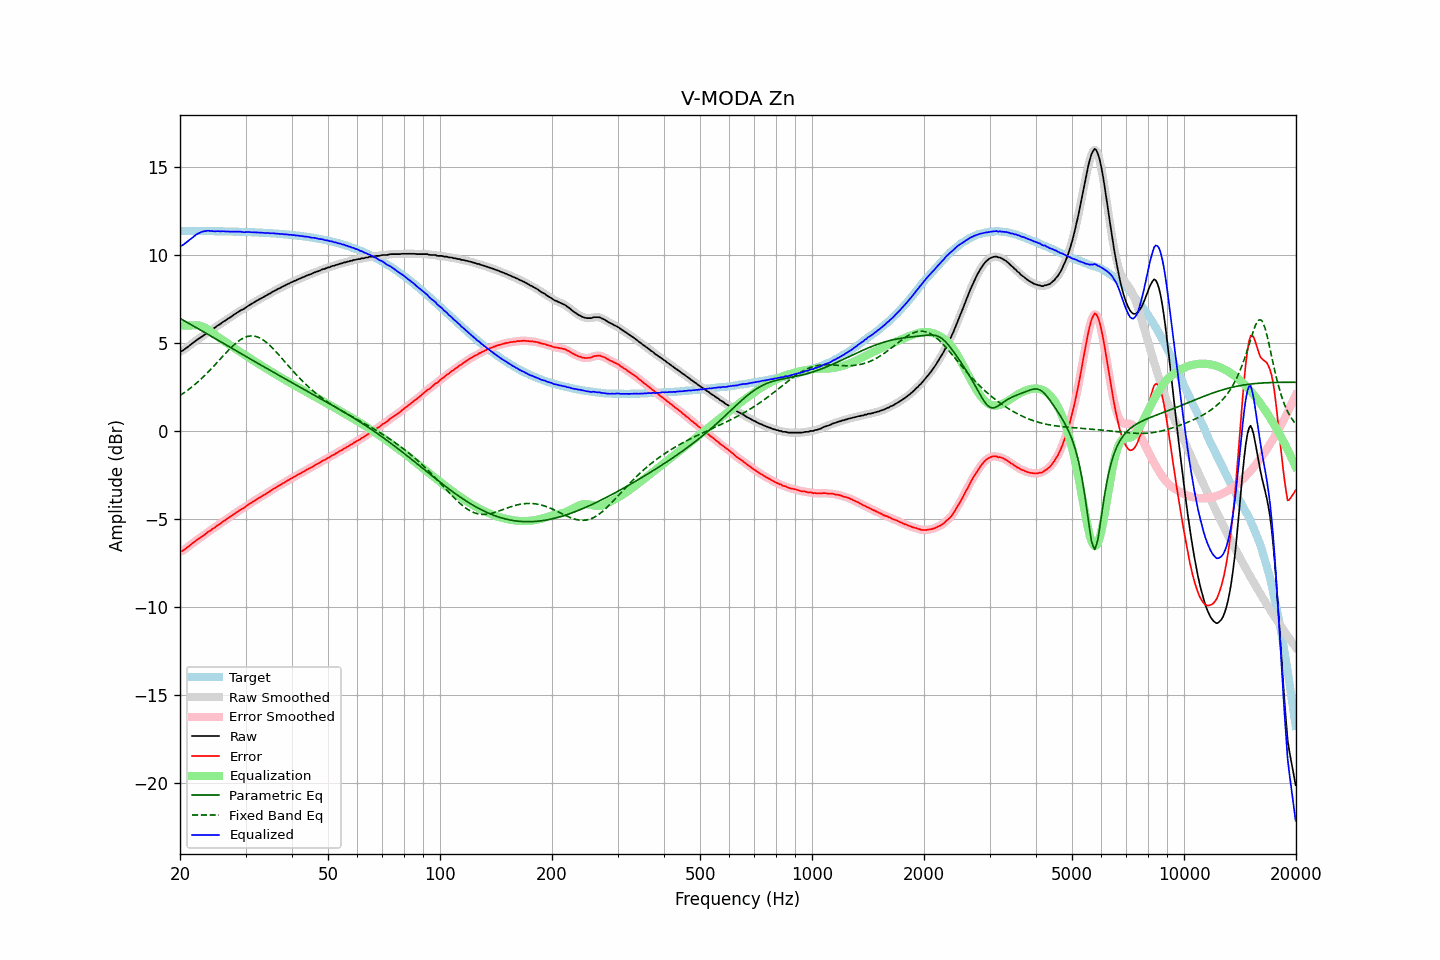

Values plotted in this chart, from the file beside it:
frequency, raw, error, smoothed, error_smoothed, equalization, parametric_eq, fixed_band_eq, equalized_raw, equalized_smoothed, target
20.00, 4.53, -6.86, 4.52, -6.87, 6.00, 6.40, 2.02, 10.53, 10.51, 11.39
20.20, 4.54, -6.85, 4.55, -6.83, 6.00, 6.35, 2.08, 10.54, 10.55, 11.39
20.40, 4.59, -6.80, 4.60, -6.78, 6.00, 6.30, 2.14, 10.59, 10.60, 11.39
20.61, 4.66, -6.73, 4.66, -6.73, 6.00, 6.25, 2.20, 10.66, 10.66, 11.38
20.81, 4.73, -6.65, 4.73, -6.66, 6.00, 6.20, 2.27, 10.73, 10.73, 11.38
21.02, 4.80, -6.58, 4.80, -6.59, 6.00, 6.15, 2.34, 10.80, 10.80, 11.38
21.23, 4.86, -6.52, 4.87, -6.52, 6.00, 6.09, 2.40, 10.86, 10.87, 11.38
21.44, 4.94, -6.44, 4.94, -6.44, 6.00, 6.04, 2.48, 10.94, 10.94, 11.38
21.66, 5.01, -6.37, 5.01, -6.37, 6.01, 5.99, 2.55, 11.02, 11.02, 11.38
21.87, 5.08, -6.30, 5.08, -6.30, 6.01, 5.94, 2.63, 11.09, 11.09, 11.38
22.09, 5.15, -6.23, 5.15, -6.23, 6.01, 5.88, 2.70, 11.16, 11.16, 11.38
22.31, 5.21, -6.17, 5.21, -6.17, 6.01, 5.83, 2.78, 11.22, 11.22, 11.38
22.54, 5.27, -6.11, 5.27, -6.11, 6.00, 5.78, 2.86, 11.26, 11.27, 11.38
22.76, 5.33, -6.04, 5.33, -6.04, 5.97, 5.73, 2.95, 11.30, 11.30, 11.37
22.99, 5.39, -5.98, 5.39, -5.98, 5.94, 5.67, 3.03, 11.33, 11.33, 11.37
23.22, 5.46, -5.91, 5.46, -5.91, 5.90, 5.62, 3.12, 11.36, 11.36, 11.37
23.45, 5.52, -5.85, 5.53, -5.84, 5.85, 5.57, 3.21, 11.37, 11.38, 11.37
23.69, 5.60, -5.77, 5.59, -5.78, 5.79, 5.52, 3.30, 11.39, 11.38, 11.37
23.92, 5.66, -5.71, 5.66, -5.71, 5.73, 5.46, 3.40, 11.39, 11.38, 11.37
24.16, 5.71, -5.66, 5.72, -5.65, 5.66, 5.41, 3.49, 11.37, 11.38, 11.37
24.40, 5.78, -5.58, 5.78, -5.59, 5.59, 5.36, 3.59, 11.37, 11.37, 11.37
24.65, 5.84, -5.52, 5.84, -5.53, 5.52, 5.30, 3.69, 11.36, 11.36, 11.36
24.89, 5.89, -5.47, 5.90, -5.46, 5.46, 5.25, 3.78, 11.35, 11.36, 11.36
25.14, 5.97, -5.39, 5.96, -5.40, 5.40, 5.20, 3.88, 11.37, 11.36, 11.36
25.39, 6.03, -5.33, 6.02, -5.33, 5.33, 5.14, 3.98, 11.36, 11.36, 11.36
25.65, 6.08, -5.28, 6.09, -5.27, 5.27, 5.09, 4.09, 11.35, 11.36, 11.36
25.91, 6.15, -5.21, 6.15, -5.21, 5.21, 5.04, 4.19, 11.35, 11.36, 11.36
26.16, 6.22, -5.13, 6.21, -5.14, 5.14, 4.98, 4.29, 11.36, 11.35, 11.35
26.43, 6.27, -5.08, 6.27, -5.08, 5.08, 4.93, 4.39, 11.35, 11.35, 11.35
26.69, 6.33, -5.02, 6.33, -5.02, 5.02, 4.88, 4.48, 11.35, 11.35, 11.35
26.96, 6.40, -4.95, 6.39, -4.96, 4.95, 4.82, 4.58, 11.35, 11.34, 11.35
27.23, 6.45, -4.90, 6.45, -4.89, 4.89, 4.77, 4.67, 11.34, 11.34, 11.34
27.50, 6.51, -4.83, 6.51, -4.83, 4.82, 4.72, 4.76, 11.33, 11.34, 11.34
27.77, 6.58, -4.76, 6.58, -4.76, 4.76, 4.66, 4.85, 11.34, 11.34, 11.34
28.05, 6.64, -4.70, 6.64, -4.70, 4.70, 4.61, 4.93, 11.34, 11.34, 11.34
28.33, 6.70, -4.63, 6.70, -4.63, 4.64, 4.56, 5.01, 11.34, 11.34, 11.33
28.62, 6.76, -4.57, 6.76, -4.57, 4.58, 4.50, 5.09, 11.34, 11.34, 11.33
28.90, 6.82, -4.51, 6.82, -4.51, 4.52, 4.45, 5.15, 11.34, 11.34, 11.33
29.19, 6.87, -4.46, 6.87, -4.46, 4.46, 4.40, 5.21, 11.33, 11.33, 11.33
29.48, 6.91, -4.41, 6.91, -4.41, 4.40, 4.34, 5.26, 11.31, 11.32, 11.32
29.78, 6.96, -4.36, 6.97, -4.35, 4.34, 4.29, 5.31, 11.30, 11.31, 11.32
30.08, 7.03, -4.29, 7.03, -4.29, 4.29, 4.24, 5.35, 11.31, 11.31, 11.32
30.38, 7.09, -4.22, 7.09, -4.23, 4.23, 4.19, 5.38, 11.32, 11.31, 11.31
30.68, 7.15, -4.16, 7.15, -4.16, 4.17, 4.13, 5.39, 11.32, 11.31, 11.31
30.99, 7.20, -4.11, 7.20, -4.10, 4.11, 4.08, 5.41, 11.31, 11.31, 11.31
31.30, 7.26, -4.04, 7.26, -4.05, 4.05, 4.03, 5.41, 11.31, 11.30, 11.30
31.61, 7.31, -3.99, 7.31, -3.99, 3.99, 3.97, 5.40, 11.30, 11.30, 11.30
31.93, 7.37, -3.93, 7.37, -3.93, 3.93, 3.92, 5.38, 11.30, 11.30, 11.29
32.24, 7.42, -3.87, 7.42, -3.87, 3.87, 3.87, 5.35, 11.29, 11.29, 11.29
32.57, 7.47, -3.82, 7.47, -3.82, 3.82, 3.82, 5.32, 11.29, 11.29, 11.29
32.89, 7.52, -3.76, 7.52, -3.76, 3.76, 3.76, 5.27, 11.28, 11.28, 11.28
33.22, 7.57, -3.71, 7.57, -3.71, 3.71, 3.71, 5.22, 11.28, 11.28, 11.28
33.55, 7.62, -3.65, 7.62, -3.65, 3.65, 3.66, 5.16, 11.27, 11.27, 11.27
33.89, 7.67, -3.60, 7.67, -3.60, 3.59, 3.61, 5.09, 11.26, 11.27, 11.27
34.23, 7.72, -3.54, 7.72, -3.54, 3.54, 3.56, 5.02, 11.26, 11.26, 11.26
34.57, 7.78, -3.48, 7.77, -3.48, 3.48, 3.50, 4.94, 11.26, 11.25, 11.26
34.92, 7.82, -3.43, 7.83, -3.42, 3.42, 3.45, 4.86, 11.24, 11.25, 11.25
35.27, 7.88, -3.37, 7.88, -3.36, 3.37, 3.40, 4.77, 11.24, 11.25, 11.24
35.62, 7.94, -3.30, 7.93, -3.31, 3.31, 3.35, 4.67, 11.25, 11.24, 11.24
35.97, 7.98, -3.25, 7.98, -3.25, 3.25, 3.30, 4.58, 11.23, 11.24, 11.23
... 635 more rows
